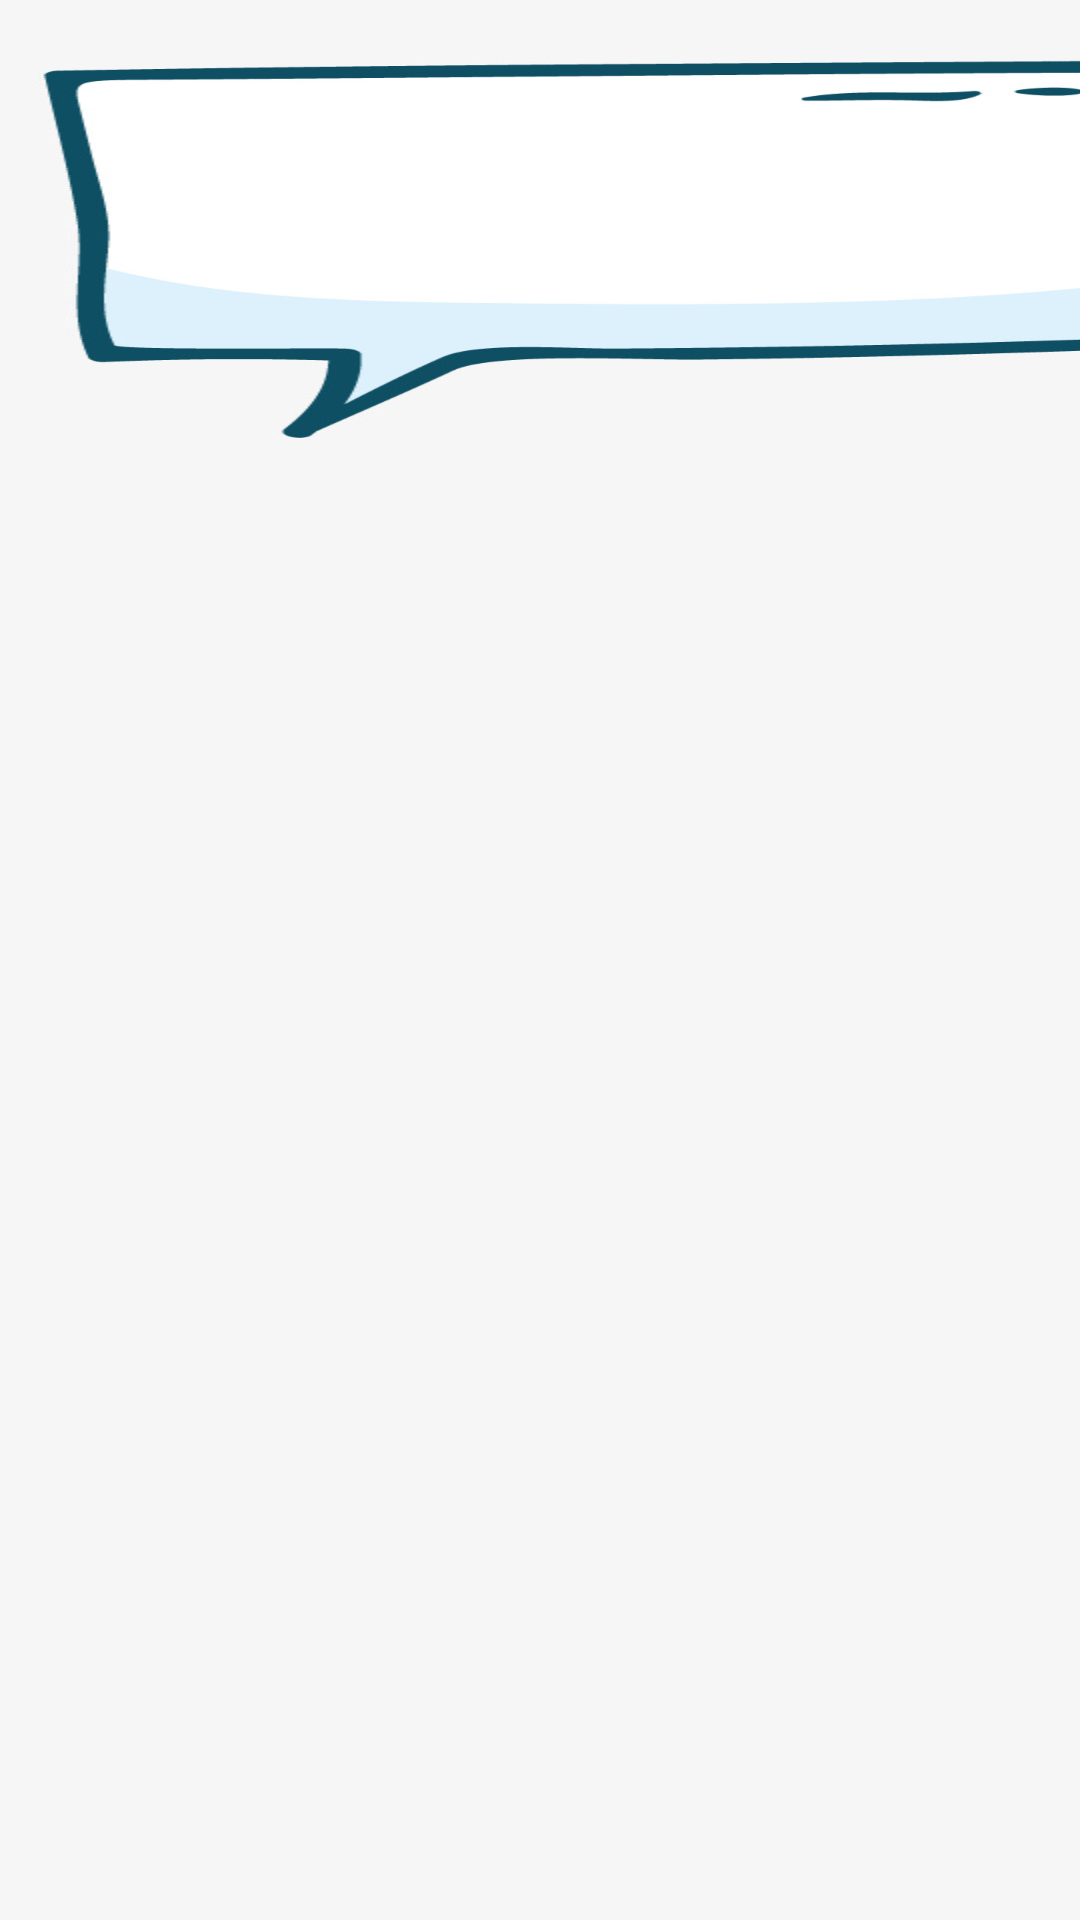

Reconstruct the res/layout file that produces this screen, plus the resources it refers to.
<!-- AndroidManifest.xml: application theme Theme.FoodieKevin -->
<!-- res/layout/activity_travel_route_item.xml -->
<?xml version="1.0" encoding="utf-8"?>
<LinearLayout xmlns:android="http://schemas.android.com/apk/res/android"
    android:orientation="vertical"
    android:layout_width="match_parent"
    android:layout_height="wrap_content"
    android:background="#F6F6F6"

    >

    <TextView
        android:background="@drawable/route_plan_item"
        android:id="@+id/tv_route_item_title"
        android:layout_width="400dp"
        android:layout_height="150dp"
        android:textSize="40sp"
        android:textColor="@color/black"
        android:gravity="center"

        />


</LinearLayout>
<!-- resources referenced by this layout -->
<resources>
  <color name="black">#FF000000</color>
  <!-- drawable route_plan_item: jpeg bitmap (drawable, 27840 bytes) -->
  <style name="Theme.FoodieKevin" parent="Theme.MaterialComponents.DayNight.DarkActionBar">
          
          <item name="colorPrimary">@color/purple_500</item>
          <item name="colorPrimaryVariant">@color/purple_700</item>
          <item name="colorOnPrimary">@color/white</item>
          
          <item name="colorSecondary">@color/teal_200</item>
          <item name="colorSecondaryVariant">@color/teal_700</item>
          <item name="colorOnSecondary">@color/black</item>
          
          <item name="android:statusBarColor" tools:targetApi="l">?attr/colorPrimaryVariant</item>
          
      </style>
  <color name="purple_500">#FF6200EE</color>
  <color name="purple_700">#FF3700B3</color>
  <color name="white">#FFFFFFFF</color>
  <color name="teal_200">#FF03DAC5</color>
  <color name="teal_700">#FF018786</color>
</resources>
